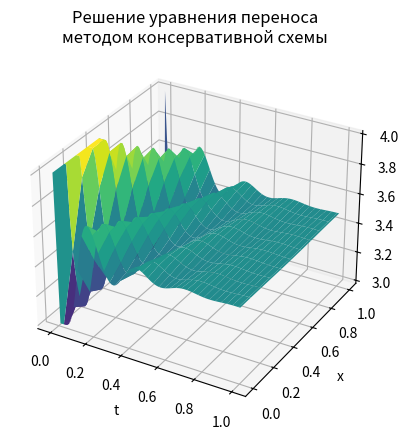

Here is the Python script that generated this plot:
import numpy as np
import matplotlib.pyplot as plt

# Параметры
h = 0.1  # шаг по пространству
tau = 0.01  # шаг по времени
eps = 0.01  # точность

# Границы области
a = c = 0
b = d = 1

# Количество точек по пространству и времени
I = int((b - a) / h) + 1
J = int((d - c) / tau) + 1
u = np.zeros((J, I))

# Начальные условия
for i in range(I):
    if a + i * h >= 0.5:        # Если x больше или равен 0.5
        u[0][i] = 3  # Устанавливаем значение u в 3
    else:
        u[0][i] = 4  # Устанавливаем значение u в 4

# Вычисление значений u
for j in range(J - 1):
    for i in range(I - 1):
        if np.abs(u[j][i]) > h / tau:
            print("Условие устойчивости не выполнено")
            exit(1)  # Выход из программы

        u[j + 1][i] = u[j][i] + tau / (2 * h) * (u[j][i - 1] ** 2 - u[j][i] ** 2)

    # Периодические граничные условия
    u[j + 1][0] = u[j + 1][-2]
    u[j + 1][-1] = u[j + 1][1]

# Визуализация
x = np.arange(a, b + h, h)
t = np.arange(c, d + tau, tau)
x, t = np.meshgrid(x, t)
fig = plt.figure()
ax = fig.add_subplot(projection='3d')
ax.set_xlabel("t")
ax.set_ylabel("x")
ax.set_zlabel("U")
ax.set_title('Решение уравнения переноса\nметодом консервативной схемы')
ax.plot_surface(t, x, u, cmap="viridis")

plt.show()
